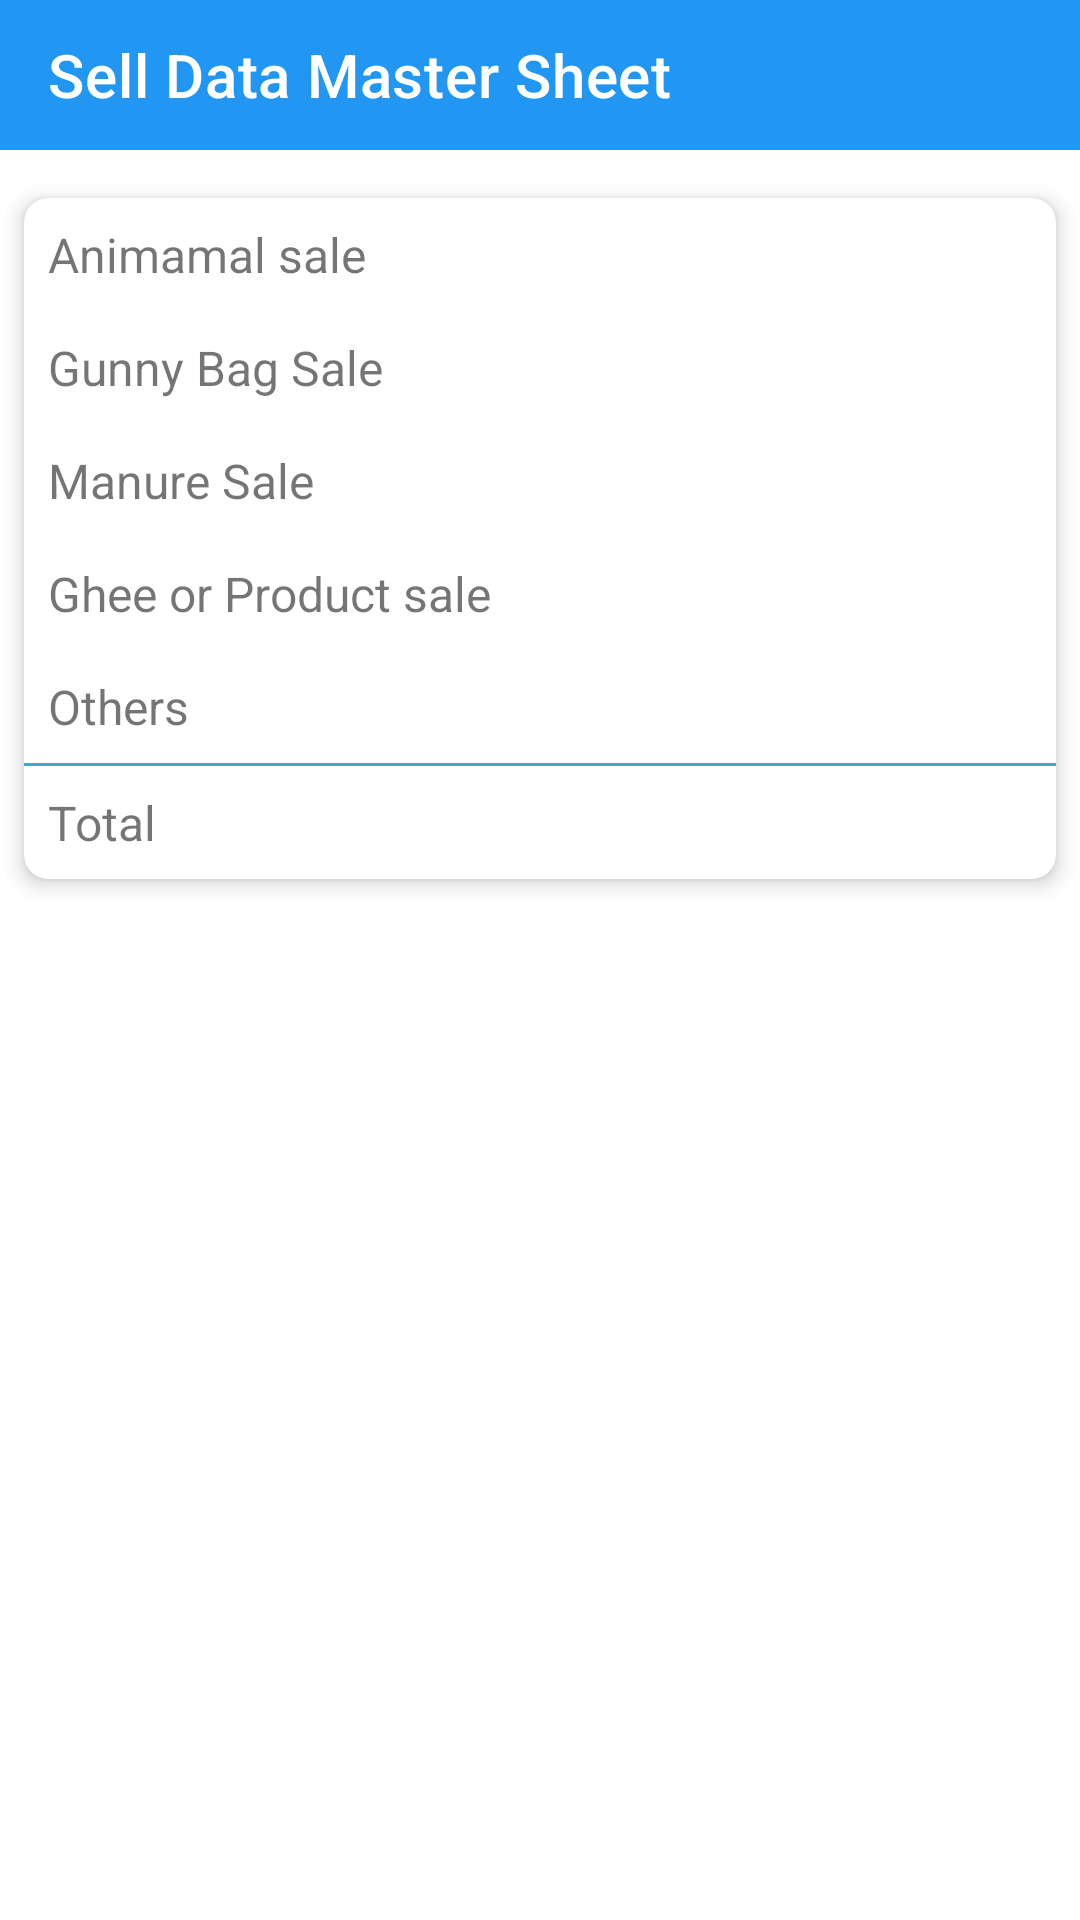

Android layout source for this screen:
<!-- AndroidManifest.xml: application theme Theme.Yodha -->
<!-- res/layout/activity_sell.xml -->
<?xml version="1.0" encoding="utf-8"?>
<RelativeLayout xmlns:android="http://schemas.android.com/apk/res/android"
    xmlns:app="http://schemas.android.com/apk/res-auto"
    xmlns:tools="http://schemas.android.com/tools"
    android:layout_width="match_parent"
    android:layout_height="match_parent"
    tools:context=".Activity.SellActivity"
    android:background="@color/white">

    <com.google.android.material.appbar.AppBarLayout
        android:id="@+id/Abbbarabout"
        android:layout_width="match_parent"
        android:layout_height="@dimen/x50">

        <androidx.appcompat.widget.Toolbar
            android:id="@+id/TBtoolsell"
            android:layout_width="match_parent"
            android:layout_height="wrap_content"
            app:navigationIcon="@drawable/ic_baseline_arrow_back_24"
            app:title="@string/sellanalysis"
            app:titleTextColor="@color/white" />

    </com.google.android.material.appbar.AppBarLayout>


    <com.airbnb.lottie.LottieAnimationView
        android:id="@+id/animationView"
        android:layout_width="@dimen/x200"
        android:layout_height="@dimen/x200"
        android:layout_centerInParent="true"
        app:lottie_rawRes="@raw/nodatafound"
        app:lottie_autoPlay="true"
        app:lottie_loop="true"
        android:visibility="gone"/>


    <androidx.core.widget.NestedScrollView
        android:id="@+id/scrollView1"
        android:layout_width="match_parent"
        android:layout_height="match_parent"
        android:layout_below="@+id/Abbbarabout"
        android:layout_marginTop="@dimen/x8"
        android:visibility="visible">

        <androidx.cardview.widget.CardView
            android:layout_width="match_parent"
            android:layout_height="wrap_content"
            android:layout_margin="@dimen/x8"
            app:cardCornerRadius="@dimen/x8"
            app:cardElevation="@dimen/x4">


            <LinearLayout
                android:layout_width="match_parent"
                android:layout_height="wrap_content"
                android:orientation="vertical">


                <RelativeLayout
                    android:layout_width="match_parent"
                    android:layout_height="wrap_content">

                    <TextView
                        android:layout_width="wrap_content"
                        android:layout_height="wrap_content"
                        android:layout_alignParentStart="true"
                        android:layout_margin="@dimen/x4"
                        android:padding="@dimen/x4"
                        android:text="@string/animamalsale"
                        android:textSize="@dimen/s16" />

                    <TextView
                        android:id="@+id/Saleanimal"
                        android:layout_width="wrap_content"
                        android:layout_height="wrap_content"
                        android:layout_alignParentEnd="true"
                        android:layout_margin="@dimen/x4"
                        android:padding="@dimen/x4"
                        android:textSize="@dimen/s16"
                        tools:ignore="RelativeOverlap" />


                </RelativeLayout>


                <RelativeLayout
                    android:layout_width="match_parent"
                    android:layout_height="wrap_content">

                    <TextView
                        android:layout_width="wrap_content"
                        android:layout_height="wrap_content"
                        android:layout_alignParentStart="true"
                        android:layout_margin="@dimen/x4"
                        android:padding="@dimen/x4"
                        android:text="@string/gunnaybagsale"
                        android:textSize="@dimen/s16" />

                    <TextView
                        android:id="@+id/gunnybagsale"
                        android:layout_width="wrap_content"
                        android:layout_height="wrap_content"
                        android:layout_alignParentEnd="true"
                        android:layout_margin="@dimen/x4"
                        android:padding="@dimen/x4"
                        android:textSize="@dimen/s16"
                        tools:ignore="RelativeOverlap" />


                </RelativeLayout>


                <RelativeLayout
                    android:layout_width="match_parent"
                    android:layout_height="wrap_content">

                    <TextView
                        android:layout_width="wrap_content"
                        android:layout_height="wrap_content"
                        android:layout_alignParentStart="true"
                        android:layout_marginStart="@dimen/x4"
                        android:layout_marginTop="@dimen/x4"
                        android:layout_marginEnd="@dimen/x4"
                        android:layout_marginBottom="@dimen/x4"
                        android:padding="@dimen/x4"
                        android:text="@string/manuresale"
                        android:textSize="@dimen/s16" />

                    <TextView
                        android:id="@+id/Manuresale"
                        android:layout_width="wrap_content"
                        android:layout_height="wrap_content"
                        android:layout_alignParentEnd="true"
                        android:layout_marginStart="@dimen/x4"
                        android:layout_marginTop="@dimen/x4"
                        android:layout_marginEnd="@dimen/x4"
                        android:layout_marginBottom="@dimen/x4"
                        android:padding="@dimen/x4"
                        android:textSize="@dimen/s16"
                        tools:ignore="RelativeOverlap" />


                </RelativeLayout>


                <RelativeLayout
                    android:layout_width="match_parent"
                    android:layout_height="wrap_content">

                    <TextView
                        android:layout_width="wrap_content"
                        android:layout_height="wrap_content"
                        android:layout_margin="@dimen/x4"
                        android:layout_alignParentStart="true"
                        android:padding="@dimen/x4"
                        android:textSize="@dimen/s16"
                        android:text="@string/gheesale"/>

                    <TextView
                        android:layout_width="wrap_content"
                        android:layout_height="wrap_content"
                        android:layout_margin="@dimen/x4"
                        android:id="@+id/Gheesale"
                        android:layout_alignParentEnd="true"
                        android:padding="@dimen/x4"
                        android:textSize="@dimen/s16"
                        tools:ignore="RelativeOverlap" />


                </RelativeLayout>


                <RelativeLayout
                    android:layout_width="match_parent"
                    android:layout_height="wrap_content">

                    <TextView
                        android:layout_width="wrap_content"
                        android:layout_height="wrap_content"
                        android:layout_margin="@dimen/x4"
                        android:layout_alignParentStart="true"
                        android:padding="@dimen/x4"
                        android:textSize="@dimen/s16"
                        android:text="@string/others"/>

                    <TextView
                        android:layout_width="wrap_content"
                        android:layout_height="wrap_content"
                        android:layout_margin="@dimen/x4"
                        android:id="@+id/Others"
                        android:layout_alignParentEnd="true"
                        android:padding="@dimen/x4"
                        android:textSize="@dimen/s16"
                        tools:ignore="RelativeOverlap" />


                </RelativeLayout>


                <View
                    android:layout_width="match_parent"
                    android:layout_height="@dimen/x1"
                    android:background="@color/lighlt_line"/>

                <RelativeLayout
                    android:layout_width="match_parent"
                    android:layout_height="wrap_content">

                    <TextView
                        android:layout_width="wrap_content"
                        android:layout_height="wrap_content"
                        android:layout_margin="@dimen/x4"
                        android:layout_alignParentStart="true"
                        android:padding="@dimen/x4"
                        android:textSize="@dimen/s16"
                        android:text="@string/ttamount"/>

                    <TextView
                        android:id="@+id/Totalamount"
                        android:layout_width="wrap_content"
                        android:layout_height="wrap_content"
                        android:layout_alignParentEnd="true"
                        android:layout_marginStart="@dimen/x4"
                        android:layout_marginTop="@dimen/x4"
                        android:layout_marginEnd="@dimen/x4"
                        android:layout_marginBottom="@dimen/x4"
                        android:padding="@dimen/x4"
                        android:textSize="@dimen/s16"
                        tools:ignore="RelativeOverlap" />


                </RelativeLayout>

            </LinearLayout>


        </androidx.cardview.widget.CardView>

    </androidx.core.widget.NestedScrollView>

</RelativeLayout>
<!-- resources referenced by this layout -->
<resources>
  <color name="lighlt_line">#44a6c6</color>
  <color name="white">#FFFFFFFF</color>
  <dimen name="s16">16sp</dimen>
  <dimen name="x1">1dp</dimen>
  <dimen name="x200">200dp</dimen>
  <dimen name="x4">4dp</dimen>
  <dimen name="x50">50dp</dimen>
  <dimen name="x8">8dp</dimen>
  <string name="animamalsale">Animamal sale</string>
  <string name="gheesale">Ghee or Product sale</string>
  <string name="gunnaybagsale">Gunny Bag Sale</string>
  <string name="manuresale">Manure Sale</string>
  <string name="others">Others</string>
  <string name="sellanalysis">Sell Data Master Sheet</string>
  <string name="ttamount">Total </string>
  <style name="Theme.Yodha" parent="Theme.MaterialComponents.Light.NoActionBar">
          
          <item name="colorPrimary">@color/lightblue</item>
          <item name="colorPrimaryVariant">@color/lightblue</item>
          <item name="colorOnPrimary">@color/white</item>
          
          <item name="colorSecondary">@color/teal_200</item>
          <item name="colorSecondaryVariant">@color/teal_700</item>
          <item name="colorOnSecondary">@color/black</item>
          
          <item name="android:statusBarColor" tools:targetApi="l">?attr/colorPrimaryVariant</item>
  
          
      </style>
  <color name="lightblue">#2196F3</color>
  <color name="teal_200">#FF03DAC5</color>
  <color name="teal_700">#FF018786</color>
  <color name="black">#FF000000</color>
</resources>
